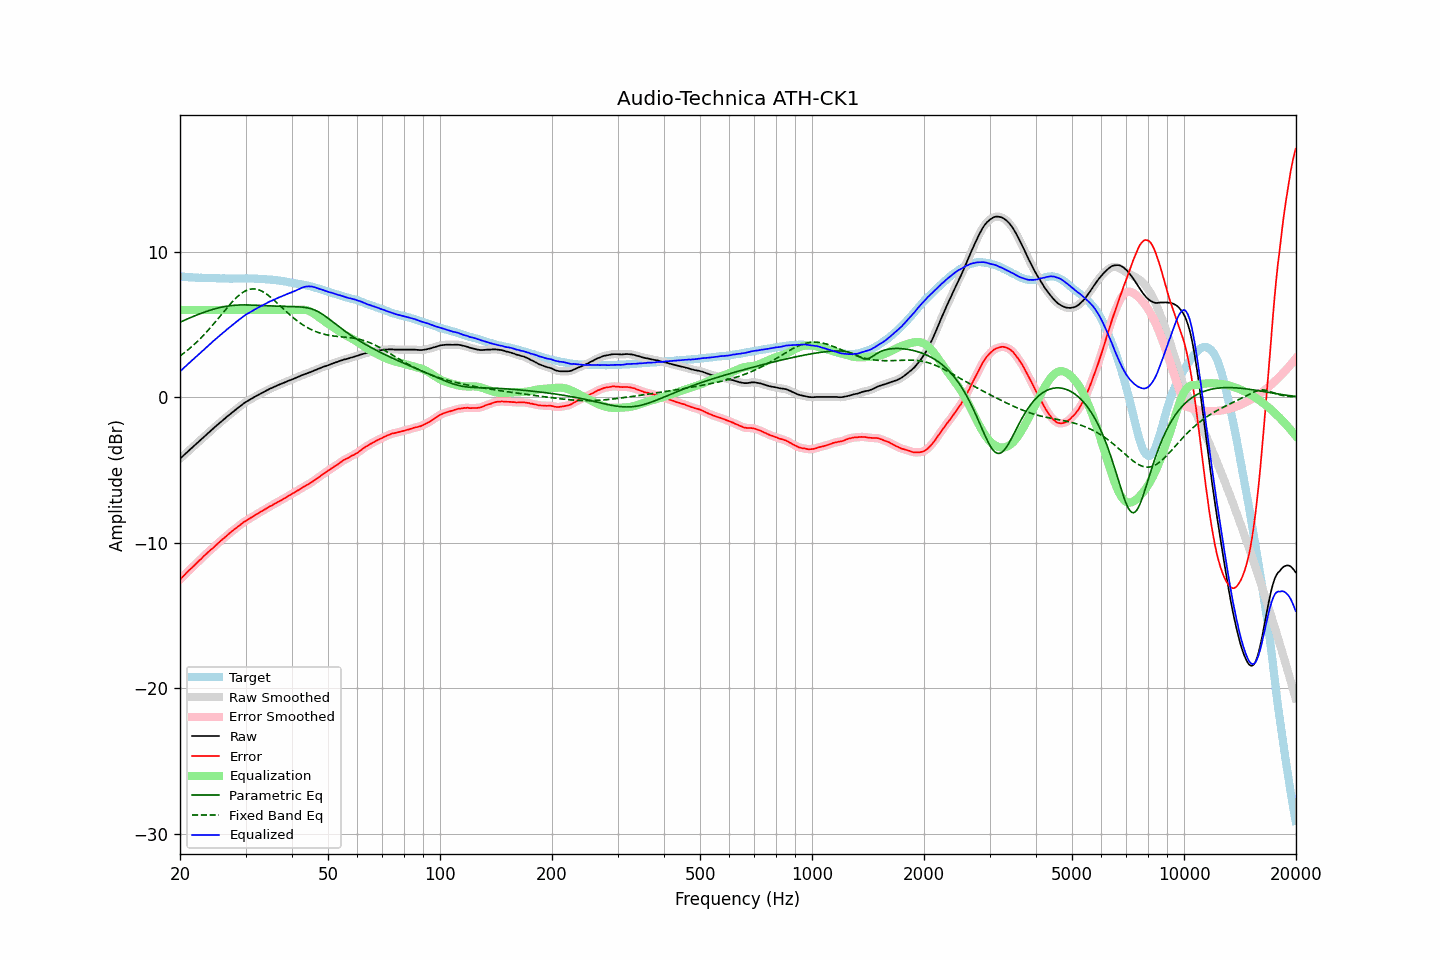

Source data for this figure (header and first rows):
frequency, raw, error, smoothed, error_smoothed, equalization, parametric_eq, fixed_band_eq, equalized_raw, equalized_smoothed, target
20.00, -4.23, -12.54, -4.23, -12.54, 6.00, 5.15, 2.84, 1.77, 1.77, 8.31
20.20, -4.13, -12.42, -4.13, -12.42, 6.00, 5.20, 2.92, 1.87, 1.87, 8.29
20.40, -4.03, -12.31, -4.03, -12.31, 6.00, 5.25, 3.00, 1.97, 1.97, 8.28
20.61, -3.92, -12.20, -3.92, -12.19, 6.00, 5.30, 3.08, 2.08, 2.08, 8.28
20.81, -3.82, -12.08, -3.82, -12.08, 6.00, 5.35, 3.17, 2.18, 2.18, 8.26
21.02, -3.72, -11.97, -3.72, -11.97, 6.00, 5.40, 3.26, 2.28, 2.28, 8.25
21.23, -3.62, -11.86, -3.62, -11.86, 6.00, 5.45, 3.35, 2.38, 2.38, 8.24
21.44, -3.52, -11.76, -3.52, -11.76, 6.00, 5.50, 3.45, 2.48, 2.48, 8.25
21.66, -3.42, -11.66, -3.42, -11.65, 6.00, 5.54, 3.54, 2.58, 2.58, 8.24
21.87, -3.32, -11.54, -3.32, -11.55, 6.00, 5.59, 3.64, 2.68, 2.68, 8.22
22.09, -3.22, -11.43, -3.22, -11.44, 6.00, 5.63, 3.75, 2.78, 2.78, 8.21
22.31, -3.12, -11.33, -3.12, -11.33, 6.00, 5.68, 3.85, 2.88, 2.88, 8.21
22.54, -3.02, -11.23, -3.02, -11.23, 6.00, 5.72, 3.96, 2.98, 2.98, 8.20
22.76, -2.92, -11.13, -2.92, -11.12, 6.00, 5.76, 4.07, 3.08, 3.08, 8.21
22.99, -2.81, -11.01, -2.81, -11.01, 6.00, 5.80, 4.19, 3.19, 3.19, 8.20
23.22, -2.71, -10.90, -2.71, -10.91, 6.00, 5.84, 4.30, 3.29, 3.29, 8.19
23.45, -2.61, -10.80, -2.61, -10.80, 6.00, 5.88, 4.42, 3.39, 3.39, 8.19
23.69, -2.51, -10.70, -2.51, -10.70, 6.00, 5.92, 4.54, 3.49, 3.49, 8.19
23.92, -2.41, -10.60, -2.41, -10.60, 6.00, 5.95, 4.67, 3.59, 3.59, 8.19
24.16, -2.31, -10.50, -2.31, -10.51, 6.00, 5.99, 4.79, 3.69, 3.69, 8.19
24.40, -2.22, -10.42, -2.21, -10.41, 6.00, 6.02, 4.92, 3.78, 3.79, 8.20
24.65, -2.12, -10.32, -2.12, -10.31, 6.00, 6.05, 5.05, 3.88, 3.88, 8.20
24.89, -2.02, -10.21, -2.02, -10.21, 6.00, 6.08, 5.18, 3.98, 3.98, 8.19
25.14, -1.93, -10.11, -1.93, -10.11, 6.00, 6.11, 5.31, 4.07, 4.07, 8.18
25.39, -1.83, -10.00, -1.83, -10.00, 6.00, 6.14, 5.44, 4.17, 4.17, 8.18
25.65, -1.74, -9.91, -1.74, -9.91, 6.00, 6.17, 5.58, 4.26, 4.26, 8.17
25.91, -1.64, -9.81, -1.64, -9.81, 6.00, 6.19, 5.71, 4.36, 4.36, 8.16
26.16, -1.55, -9.72, -1.55, -9.72, 6.00, 6.21, 5.85, 4.45, 4.45, 8.17
26.43, -1.46, -9.62, -1.46, -9.62, 6.00, 6.23, 5.98, 4.54, 4.54, 8.16
26.69, -1.36, -9.52, -1.36, -9.53, 6.00, 6.25, 6.11, 4.64, 4.64, 8.16
26.96, -1.27, -9.43, -1.27, -9.43, 6.00, 6.27, 6.24, 4.73, 4.73, 8.16
27.23, -1.18, -9.33, -1.18, -9.33, 6.00, 6.29, 6.37, 4.82, 4.82, 8.15
27.50, -1.09, -9.24, -1.09, -9.24, 6.00, 6.30, 6.49, 4.91, 4.91, 8.15
27.77, -1.00, -9.16, -1.00, -9.15, 6.00, 6.31, 6.61, 5.00, 5.00, 8.16
28.05, -0.91, -9.07, -0.91, -9.07, 6.00, 6.32, 6.73, 5.09, 5.09, 8.16
28.33, -0.83, -8.98, -0.83, -8.98, 6.00, 6.33, 6.84, 5.17, 5.17, 8.15
28.62, -0.74, -8.89, -0.74, -8.90, 6.00, 6.34, 6.94, 5.26, 5.26, 8.15
28.90, -0.65, -8.81, -0.65, -8.81, 6.00, 6.34, 7.03, 5.35, 5.35, 8.16
29.19, -0.57, -8.73, -0.57, -8.72, 6.00, 6.34, 7.12, 5.43, 5.43, 8.16
29.48, -0.48, -8.64, -0.48, -8.64, 6.00, 6.34, 7.20, 5.52, 5.52, 8.16
29.78, -0.40, -8.56, -0.40, -8.56, 6.00, 6.35, 7.27, 5.60, 5.60, 8.16
30.08, -0.32, -8.50, -0.33, -8.49, 6.00, 6.34, 7.32, 5.68, 5.67, 8.18
30.38, -0.26, -8.43, -0.26, -8.43, 6.00, 6.34, 7.37, 5.74, 5.74, 8.16
30.68, -0.20, -8.36, -0.20, -8.36, 6.00, 6.34, 7.41, 5.80, 5.80, 8.16
30.99, -0.13, -8.29, -0.13, -8.29, 6.00, 6.33, 7.43, 5.87, 5.87, 8.16
31.30, -0.07, -8.23, -0.07, -8.23, 6.00, 6.33, 7.44, 5.93, 5.93, 8.16
31.61, -0.00, -8.16, -0.00, -8.16, 6.00, 6.32, 7.44, 6.00, 6.00, 8.16
31.93, 0.06, -8.09, 0.06, -8.09, 6.00, 6.32, 7.43, 6.06, 6.06, 8.14
32.24, 0.12, -8.02, 0.12, -8.02, 6.00, 6.31, 7.41, 6.12, 6.12, 8.14
32.57, 0.18, -7.95, 0.18, -7.95, 6.00, 6.31, 7.38, 6.18, 6.18, 8.13
32.89, 0.24, -7.89, 0.24, -7.89, 6.00, 6.30, 7.34, 6.24, 6.24, 8.13
33.22, 0.30, -7.83, 0.30, -7.83, 6.00, 6.29, 7.28, 6.30, 6.30, 8.13
33.55, 0.35, -7.77, 0.35, -7.77, 6.00, 6.29, 7.22, 6.35, 6.35, 8.12
33.89, 0.41, -7.70, 0.41, -7.70, 6.00, 6.28, 7.15, 6.41, 6.41, 8.11
34.23, 0.47, -7.63, 0.47, -7.63, 6.00, 6.28, 7.08, 6.47, 6.47, 8.10
34.57, 0.53, -7.56, 0.53, -7.57, 6.00, 6.27, 7.00, 6.53, 6.53, 8.10
34.92, 0.59, -7.49, 0.58, -7.50, 6.00, 6.27, 6.91, 6.59, 6.58, 8.08
35.27, 0.63, -7.46, 0.63, -7.44, 6.00, 6.26, 6.82, 6.63, 6.63, 8.09
35.62, 0.68, -7.38, 0.68, -7.38, 6.00, 6.26, 6.72, 6.68, 6.68, 8.06
35.97, 0.73, -7.32, 0.73, -7.32, 6.00, 6.26, 6.62, 6.73, 6.73, 8.05
... 635 more rows
